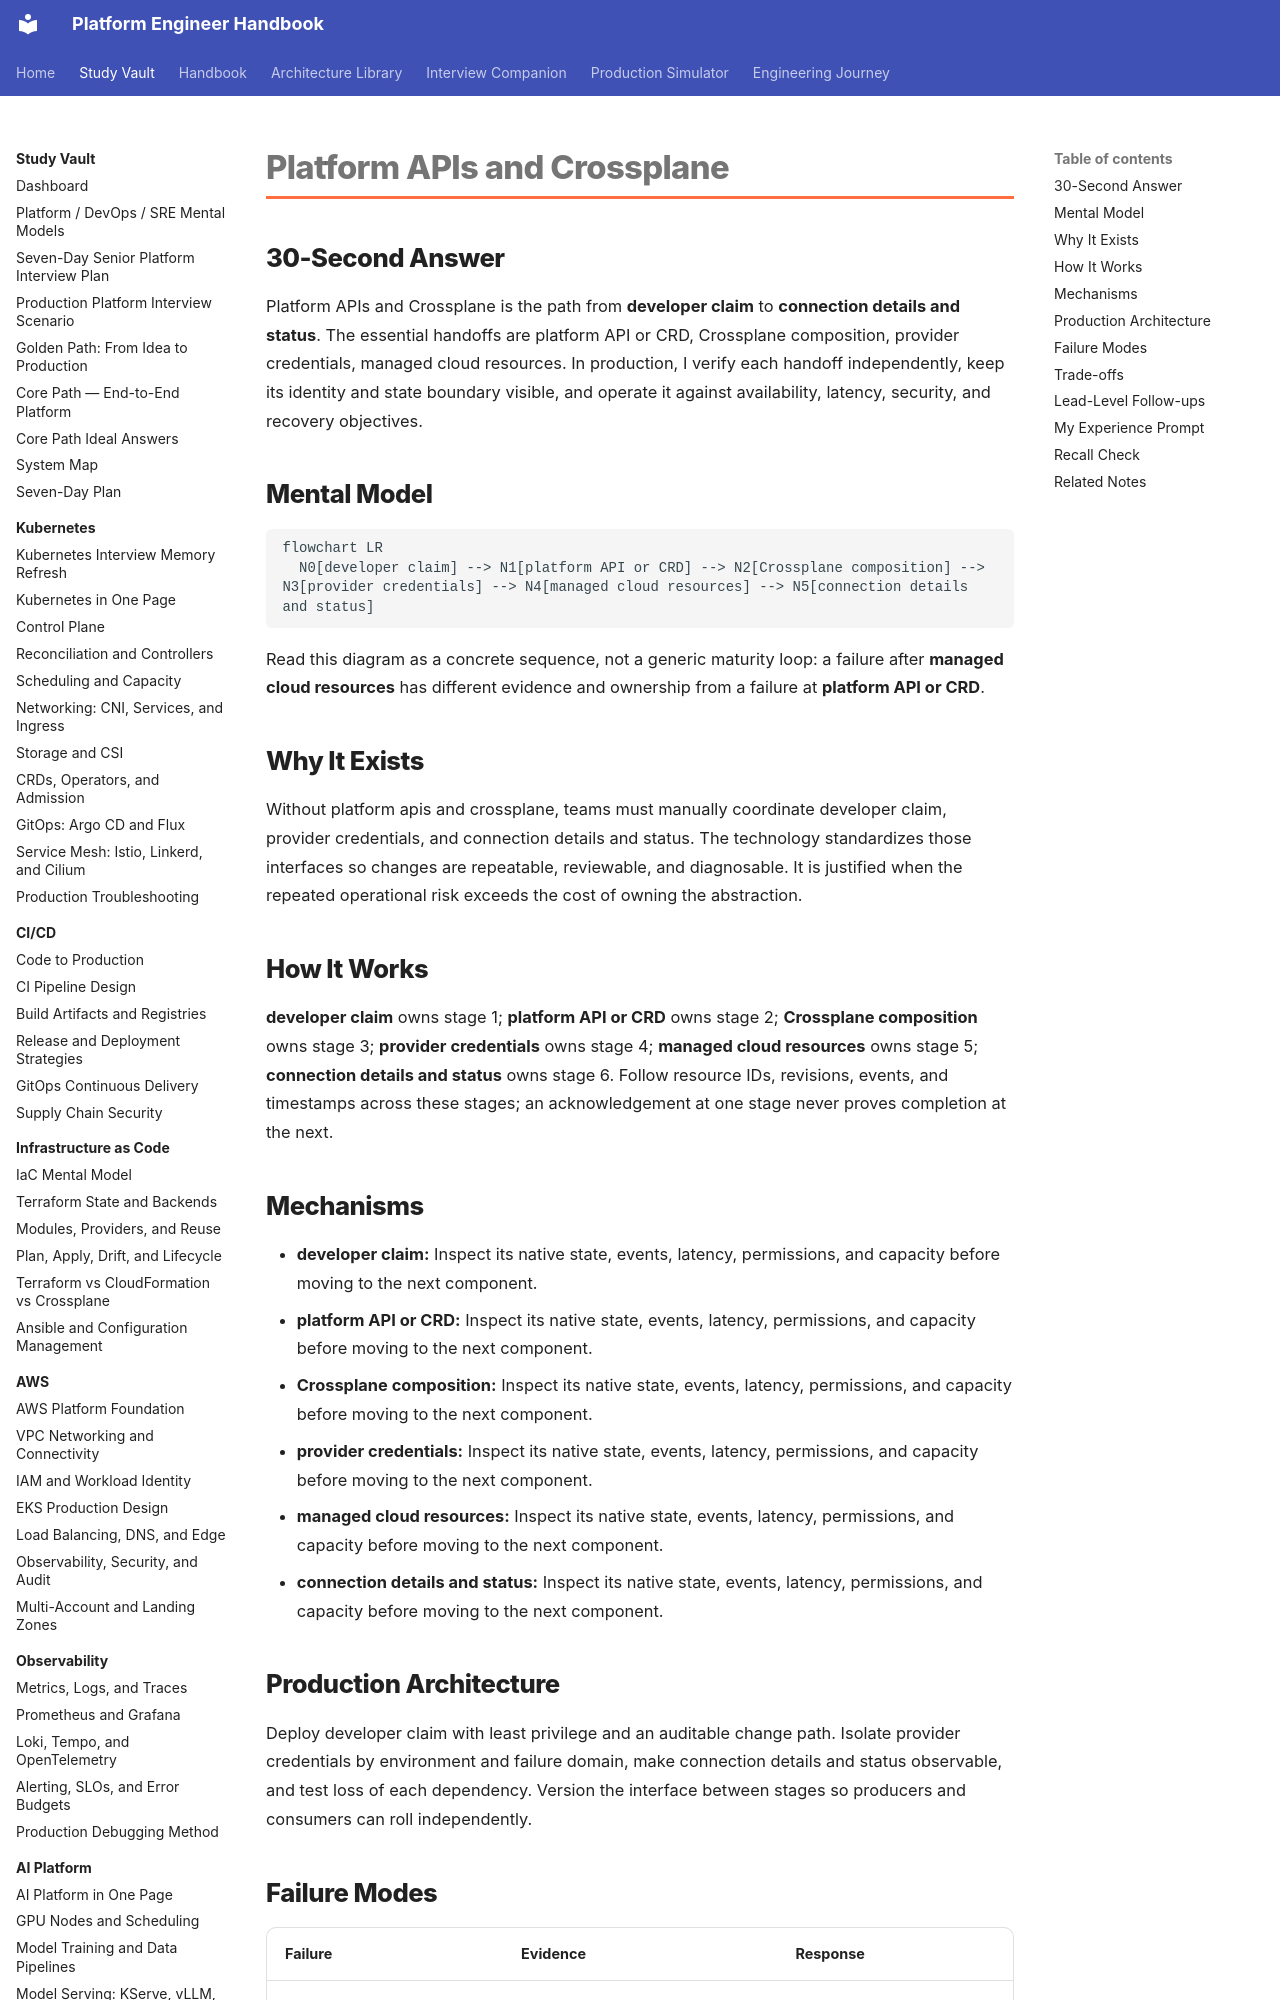

repository: m1mohamad/devops-sre-prep · page: study/platform-engineering/03-platform-apis-and-crossplane/index.html · generator: mkdocs

---
title: Platform APIs and Crossplane
tags: [platform-engineering, platform-engineering]
aliases: [Platform APIs and Crossplane study note]
---

# Platform APIs and Crossplane

## 30-Second Answer

Platform APIs and Crossplane is the path from **developer claim** to **connection details and status**. The essential handoffs are platform API or CRD, Crossplane composition, provider credentials, managed cloud resources. In production, I verify each handoff independently, keep its identity and state boundary visible, and operate it against availability, latency, security, and recovery objectives.

## Mental Model

```mermaid
flowchart LR
  N0[developer claim] --> N1[platform API or CRD] --> N2[Crossplane composition] --> N3[provider credentials] --> N4[managed cloud resources] --> N5[connection details and status]
```

Read this diagram as a concrete sequence, not a generic maturity loop: a failure after **managed cloud resources** has different evidence and ownership from a failure at **platform API or CRD**.

## Why It Exists

Without platform apis and crossplane, teams must manually coordinate developer claim, provider credentials, and connection details and status. The technology standardizes those interfaces so changes are repeatable, reviewable, and diagnosable. It is justified when the repeated operational risk exceeds the cost of owning the abstraction.

## How It Works

**developer claim** owns stage 1; **platform API or CRD** owns stage 2; **Crossplane composition** owns stage 3; **provider credentials** owns stage 4; **managed cloud resources** owns stage 5; **connection details and status** owns stage 6. Follow resource IDs, revisions, events, and timestamps across these stages; an acknowledgement at one stage never proves completion at the next.
